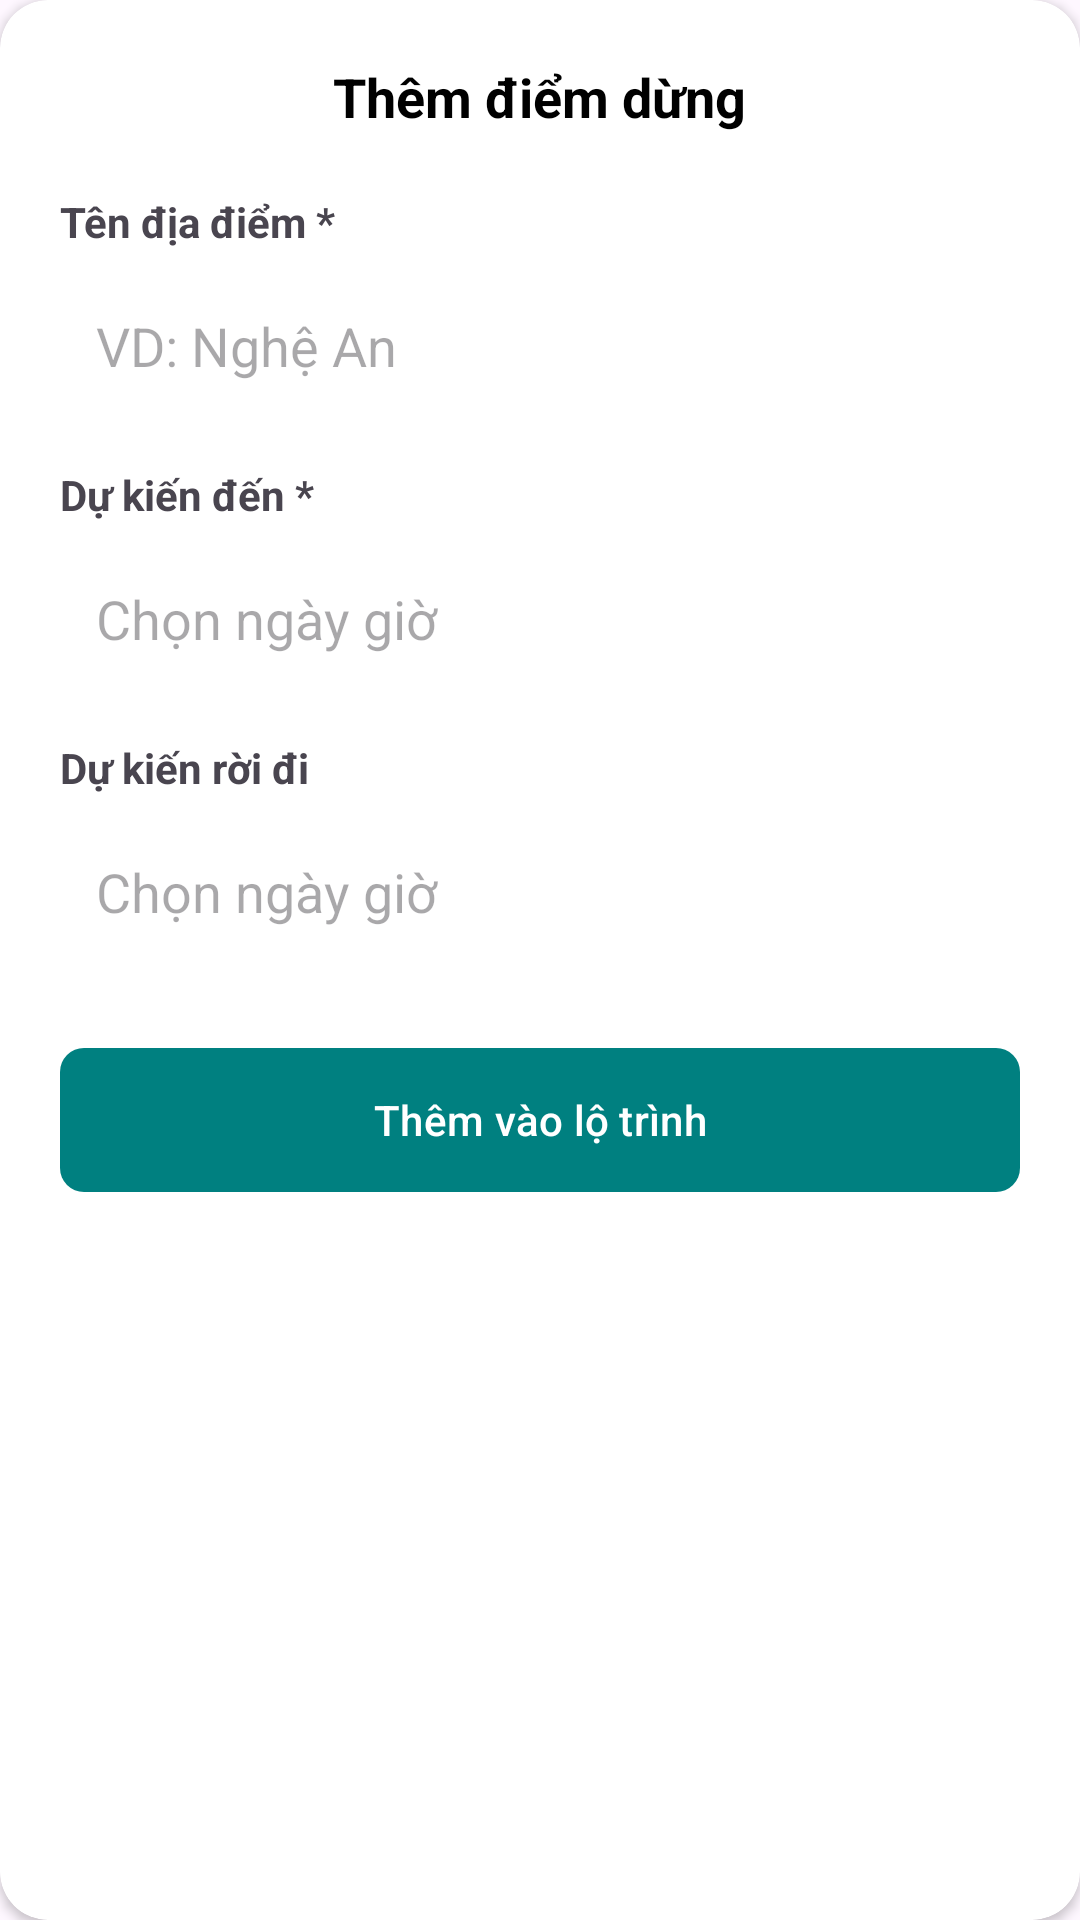

This screen was rendered from an Android layout file. Write that file and the resources it references.
<!-- AndroidManifest.xml: application theme Theme.Vivu -->
<!-- res/layout/dialog_add_stop.xml -->
<?xml version="1.0" encoding="utf-8"?>
<androidx.cardview.widget.CardView xmlns:android="http://schemas.android.com/apk/res/android"
    xmlns:app="http://schemas.android.com/apk/res-auto"
    android:layout_width="match_parent"
    android:layout_height="wrap_content"
    android:layout_margin="16dp"
    app:cardCornerRadius="16dp">

    <LinearLayout
        android:layout_width="match_parent"
        android:layout_height="wrap_content"
        android:orientation="vertical"
        android:padding="20dp">

        <TextView
            android:layout_width="wrap_content"
            android:layout_height="wrap_content"
            android:layout_gravity="center"
            android:text="Thêm điểm dừng"
            android:textColor="@color/black"
            android:textSize="18sp"
            android:textStyle="bold" />

        <TextView
            android:layout_width="wrap_content"
            android:layout_height="wrap_content"
            android:layout_marginTop="20dp"
            android:text="Tên địa điểm *"
            android:textStyle="bold" />

        <EditText
            android:id="@+id/et_location_name"
            android:layout_width="match_parent"
            android:layout_height="48dp"
            android:layout_marginTop="8dp"
            android:background="@drawable/bg_input_field"
            android:hint="VD: Nghệ An"
            android:paddingHorizontal="12dp" />

        
        <TextView
            android:layout_width="wrap_content"
            android:layout_height="wrap_content"
            android:layout_marginTop="16dp"
            android:text="Dự kiến đến *"
            android:textStyle="bold" />

        <EditText
            android:id="@+id/et_expected_arrival"
            android:layout_width="match_parent"
            android:layout_height="48dp"
            android:layout_marginTop="8dp"
            android:background="@drawable/bg_input_field"
            android:focusable="false"
            android:hint="Chọn ngày giờ"
            android:paddingHorizontal="12dp" />

        
        <TextView
            android:layout_width="wrap_content"
            android:layout_height="wrap_content"
            android:layout_marginTop="16dp"
            android:text="Dự kiến rời đi"
            android:textStyle="bold" />

        <EditText
            android:id="@+id/et_expected_departure"
            android:layout_width="match_parent"
            android:layout_height="48dp"
            android:layout_marginTop="8dp"
            android:background="@drawable/bg_input_field"
            android:focusable="false"
            android:hint="Chọn ngày giờ"
            android:paddingHorizontal="12dp" />

        <com.google.android.material.button.MaterialButton
            android:id="@+id/btn_add"
            android:layout_width="match_parent"
            android:layout_height="56dp"
            android:layout_marginTop="24dp"
            android:text="Thêm vào lộ trình"
            app:backgroundTint="@color/teal_primary"
            app:cornerRadius="8dp" />

    </LinearLayout>
</androidx.cardview.widget.CardView>
<!-- resources referenced by this layout -->
<resources>
  <color name="black">#FF000000</color>
  <color name="teal_primary">#008080</color>
  <style name="Theme.Vivu" parent="Base.Theme.Vivu" />
  <style name="Base.Theme.Vivu" parent="Theme.Material3.DayNight.NoActionBar">
          
          
      </style>
</resources>
